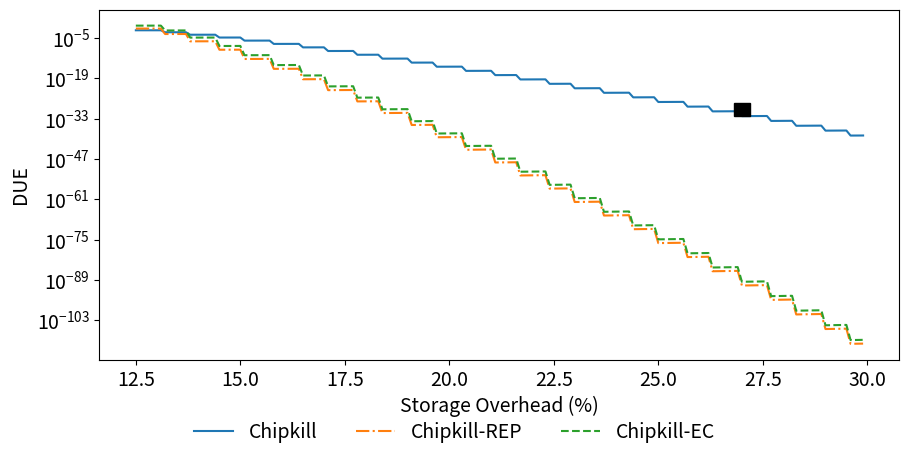
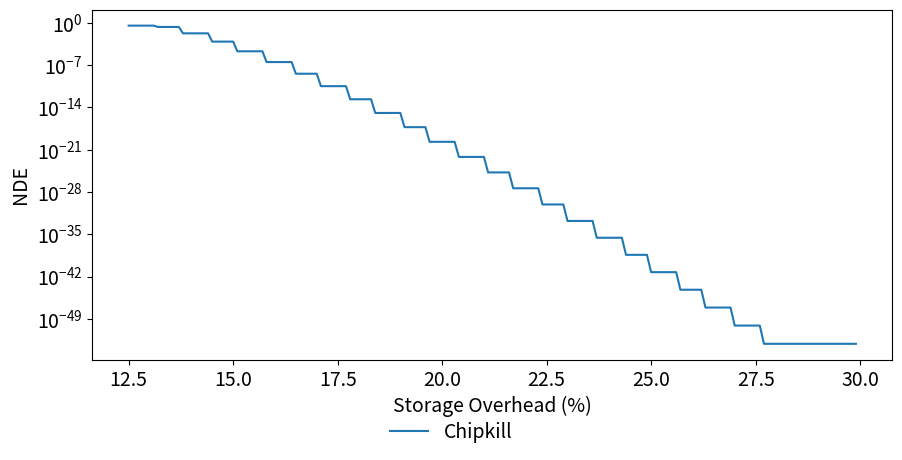
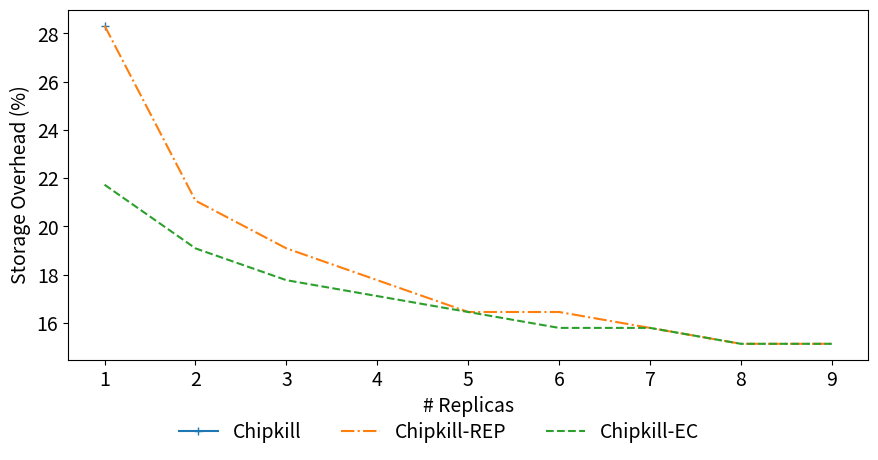
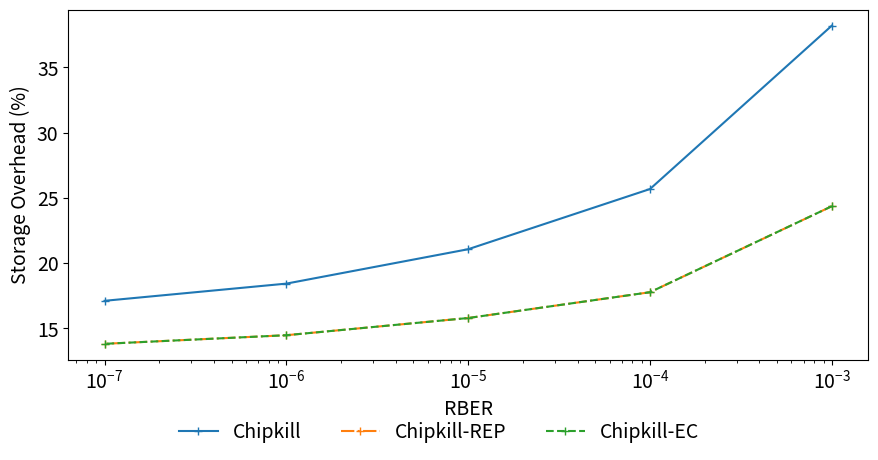

These charts were generated, in order, by the following Python code:
import matplotlib
import matplotlib.pyplot as plt
import functools
import math
import numpy as np
import sys
import decimal
from matplotlib.ticker import FixedLocator, FixedFormatter

decimal.getcontext().prec = 100

def Aj(n,t,j):
    return decimal.Decimal(math.comb(n,j))/decimal.Decimal(n+1)**t

def hamming_bound(t, n):
    s = sum([math.comb(n,k) for k in range(1,t+1)])
    r=1-math.log(s,2)/n
    return r

# RACK-SCALE REDUNDANCY MODEL

# probability to fail when reading a block
#
# b block size
# c cache line size
# p_c probability to fail when reading a cache line
def p_b(b, c, p_c):
    return float(1 - (decimal.Decimal(1)-decimal.Decimal(p_c))**math.ceil(b / c))

class erasure_coding:
    def __init__(self, n_replicas, k_replicas):
        self.n_replicas = n_replicas
        self.k_replicas = k_replicas
        self.m_replicas = n_replicas - k_replicas

    def p_due(self, b, c, p_c):
        n = self.n_replicas
        k = self.k_replicas
        pb = p_b(b, c, p_c)
        return sum([decimal.Decimal(math.comb(n,i))*decimal.Decimal((pb**i)*((1-pb)**(n-i))) for i in range(n-k+1,n+1)])

    def a_r(self, b, c, p_c):
        n = self.n_replicas
        k = self.k_replicas
        fragment_size = b / self.k_replicas
        p_r = p_b(fragment_size, c, p_c)
        return float(-k + sum([decimal.Decimal(math.comb(k+i-1,i))*decimal.Decimal((p_r**i)*((1-p_r)**k)*(k+i)) for i in range(0,n-k+1)]))

class complete_replication:
    def __init__(self, n_replicas):
        self.n_replicas = n_replicas

    def p_due(self, b, c, p_c):
        n = self.n_replicas
        return p_b(b, c, p_c)**n

    def a_r(self, b, c, p_c):
        pb = p_b(b, c, p_c)
        return -1 + sum([decimal.Decimal((pb**i))*decimal.Decimal(1-pb)*(i+1) for i in range(0,self.n_replicas)])

# CHIPKILL MODEL

# probability that a codeword that can correct t bad bits will fail
#
# t maximum number of bad bits
# n codeword length
#
# approximate: usually RBER is small. Then (1-RBER) is about 1 and the first
# term in the sum is dominates, so PCW is proportional to RBER^(E+1)
def p_cw(n, t, rber, approximate=True):
    if approximate:
        return p_cw_approximate(n, t, rber)
    else:
        return p_cw_precise(n, t, rber)

def p_cw_approximate(n, t, rber):
    p = sum([decimal.Decimal(math.comb(n,i))*decimal.Decimal((rber**i)*((1-rber)**(n-i))) for i in range(t+1,t+1+1)])
    return float(p)

def p_cw_precise(n, t, rber):
    p = sum([decimal.Decimal(math.comb(n,i))*decimal.Decimal((rber**i)*((1-rber)**(n-i))) for i in range(t+1,n+1)])
    return float(p)

# Uncorrectable bit error rate
def uber(n, t, rber):
    N = k+r
    return p_cw(t, k, r, rber)/N

# Probability the BCH(n,k,t) codeword will fail
def p_bch(n, k, t, rber):
    return p_cw(n, t, rber, approximate=True)

# Length of BCH codeword to correct t bad bits in k bits of data
def bch_n(k, t):
    return k + int(t * (math.log(k, 2) + 1))

# Maximum number of bad bits we can correct with BCH(n,k)
def bch_t(n, k):
    r = n-k
    return int(r / (math.log(k, 2) + 1))

# Probability of non-detectable error in BCH code
def p_nde_bch_precomputed(n,t,p):
    if (t>23):
        t = 23
    p_nde_given_t = [
        0.3361114337235280921384355159552319115060088614390852881452605853103388383415188468684150512501252808,
        0.2036438478559440347849597419006428461254044377173551437102454011733496950693404593429106096864512981,
        0.01786764133507520478401718934640746856526549185451496209901468588544900855869794906287786711714065428,
        0.0007607062373366267794531576607710063793455635747742779272294452969746959899997478036343465848296790470,
        0.00001905998645679788765110229225647613976652062369186313417371987675993229976612709258075799611231144086,
        3.145458985818853340971764318695412079959861235241652169586415127054332108728301184873650596267331136E-7,
        3.681518426611429889043637904492652141229447264466413636469204335982310341680712650216100245152264514E-9,
        3.219983540629905874033686011566974810528015074037924102372611579044757096463918384931123763987032969E-11,
        2.187984170388904395784961693842440824781935116611404097469894347719289460286376410438065135642518648E-13,
        1.190233209817337214156184021709291521054237395219233963110480364054888483529698835627207835121390534E-15,
        5.308579527734330515280217976935556746657940122889695534688510662185338576809940003829453876849222772E-18,
        1.979305770385003068965370810561645229804831220764037517124748283116376671727619593065672117517324660E-20,
        6.269394424807362704809712474405356260722296336814470539691260834548646960470271513237177735035486261E-23,
        1.710031612438866655299632919317331469597113586075601355131022731704659880858910660863299217063349800E-25,
        4.063256314364930496692546671738595036282245585571803077487959330689460394042246289998563203076739960E-28,
        8.495222703642112314046046938434281099094025081615000380985093177277298769310908287189267090931286226E-31,
        1.576481363265481723545341250537895996747843033398460797575721259759380126435731590671378484957954278E-33,
        2.616635869740421797189493061422252622653786410323139895642228742765843587794249850320826000548171957E-36,
        3.910983818357039732662162703117395774031400595964016592448433725241343599206097656463793856764987836E-39,
        5.295985105715212928526174097094802208817704588898348553745253156478195803265093730399950416548913948E-42,
        6.532591835735009156093637973922057173859567239513449505568876035298388902267619444381301401015636737E-45,
        7.376184494137079018349926095304774590238826912916241115137806529900759199530755668564548919648486994E-48,
        7.658016266032558428052135715145242386778241615441549308619828308669082955874465253351872907650142191E-51,
        7.340024334867337182936222140469734423989576838068997458901723369256354104393700765984242444556011988E-54
    ]
    return p_nde_given_t[t]

def pe(n,w,t):
    numer = 0
    for s in range(0,t+1):
        for j in range(w-s,w+s+1):
            numer = numer + Aj(n,t,j)*decimal.Decimal(math.comb(n-j,math.ceil((s+w-j)/2)))*decimal.Decimal(math.comb(j,math.ceil((s-w+j)/2)))
    return numer/decimal.Decimal(math.comb(n,w))

def p_nde_bch(n,t,p):
    s=0
    for w in range(t+1,n+1-t):
        s = s+decimal.Decimal(math.comb(n,w))*(decimal.Decimal(p)**w)*((1-decimal.Decimal(p))**(n-w))*pe(n,w,t)
    return s

def p_nde_chipkill(n,t,p):
    return p_nde_bch_precomputed(n, t, p)

# probability that the chipkill scheme will fail due to bit errors
def p_chipkill(n, k, t, rber):
    p_rs = 0.018
    return p_rs * p_bch(n, k, t, rber)

def sdc_chipkill(rber):
    t=2
    k=64
    r=8
    n_th = r+1-t
    termA = math.comb(k+r,n_th)*((1-(1-rber)**8)**n_th)*(((1-rber)**8)**(k+r-n_th))
    termB = ((math.comb(k+r,t)*2**(8*t))*(2**(8*k)))/(2**(8*(k+r)))
    return termA*termB

def storage_overhead(n, k):
    r = n-k
    v = r/k + (1+r/k)/8
    return v*100

def storage_overhead_to_n(overhead_perc, k):
    v = overhead_perc / 100
    r = math.ceil((8* v * k-k)/(9))
    return int(r)+k

def plot_failure_vs_overhead(k,rber, replication_scheme):
    temp_xx = np.arange(0., 100.0, 0.1)
    temp_nn = [storage_overhead_to_n(x, k) for x in temp_xx]
    xx = []
    nn = []
    for i in range(0, len(temp_nn)):
        if temp_nn[i] >= k:
            xx.append(temp_xx[i])
            nn.append(temp_nn[i])
    ff = [p_chipkill(n, k, bch_t(n, k), rber) for n in nn]

    fig, ax1 = plt.subplots()

    color = 'tab:red'
    ax1.set_yscale("log")
    ax1.set_ylabel('failure probability', color=color)
    ax1.plot(xx, ff, color=color)
    ax1.set_xlabel('storage overhead')

    color = 'tab:blue'
    ax2 = ax1.twinx()
    ax2.set_ylabel('bandwidth overhead', color=color)
    ax2 = ax2.twiny()

    ax2.set_yscale("log")
    ax2.set_ylim(ax1.get_ylim())

    x_min = ax1.get_xlim()[0]
    x_max = ax1.get_xlim()[1]
    x_len = x_max - x_min
    x_locator = []
    x_formatter = []
    for v in np.arange(xx[0], xx[-1], 10):
        n = storage_overhead_to_n(v, k)
        t = bch_t(n,k)
        x_locator.append((v - x_min)/x_len)
        x_formatter.append(t)
    ax2.xaxis.set_major_locator(FixedLocator(x_locator))
    ax2.xaxis.set_major_formatter(FixedFormatter(x_formatter))
    ax2.set_xlabel('corrected bit errors')

    m = 64
    c = 64
    b = 4096
    pv = [math.ceil(m/b) * replication_scheme.a_r(b, c, p_c) for p_c in ff]

    ax2.plot(xx, pv, color=color)

    plt.show()

def plot_due_vs_storage_overhead(ax, k, rber, b, c):
    temp_xx = np.arange(0., 30, 0.1)
    temp_nn = [storage_overhead_to_n(x, k) for x in temp_xx]
    xx = []
    nn = []
    for i in range(0, len(temp_nn)):
        if temp_nn[i] >= k:
            xx.append(temp_xx[i])
            nn.append(temp_nn[i])
    ff = [p_chipkill(n, k, bch_t(n, k), rber) for n in nn]
    ff_complete = [complete_replication(3).p_due(b, c, p_chipkill(n, k, bch_t(n, k), rber)) for n in nn]
    ff_erasure = [erasure_coding(6,4).p_due(b, c, p_chipkill(n, k, bch_t(n, k), rber)) for n in nn]

    ax.set_yscale("log")
    ax.set_ylabel('DUE')
    ax.plot(xx, ff, linestyle='-', label='Chipkill')
    ax.plot(xx, ff_complete, linestyle='-.', label='Chipkill-REP')
    ax.plot(xx, ff_erasure, linestyle='--', label='Chipkill-EC')
    ax.set_xlabel('Storage Overhead (%)')

    original_chipkill = plt.Rectangle((26.8, 7.7E-33), 0.4, 2*1E-28, color='k', zorder=40)
    ax.add_patch(original_chipkill)

def plot_nde_vs_storage_overhead(ax, k, rber, b, c):
    temp_xx = np.arange(0., 30, 0.1)
    temp_nn = [storage_overhead_to_n(x, k) for x in temp_xx]
    xx = []
    nn = []
    for i in range(0, len(temp_nn)):
        if temp_nn[i] >= k:
            xx.append(temp_xx[i])
            nn.append(temp_nn[i])
    ff = [p_nde_chipkill(n, bch_t(n, k), rber) for n in nn]

    ax.set_yscale("log")
    ax.set_ylabel('NDE')
    ax.plot(xx, ff, linestyle='-', label='Chipkill')
    ax.set_xlabel('Storage Overhead (%)')


def plot_failure_vs_performance_overhead(k, rber, c, b):
    temp_xx = np.arange(0., 20, 0.1)
    temp_nn = [storage_overhead_to_n(x, k) for x in temp_xx]
    xx = []
    nn = []
    for i in range(0, len(temp_nn)):
        if temp_nn[i] >= k:
            xx.append(temp_xx[i])
            nn.append(temp_nn[i])
    ff_erasure = [erasure_coding(6,4).a_r(b, c, p_chipkill(n, k, bch_t(n, k), rber)) for n in nn]
    ff_complete = [complete_replication(3).a_r(b, c, p_chipkill(n, k, bch_t(n, k), rber)) for n in nn]

    fig, ax1 = plt.subplots()

    ax1.set_yscale("log")
    ax1.set_ylabel('Relative Performance Overhead')
    ax1.plot(xx, ff_complete, linestyle='-.', label='Chipkill-REP')
    ax1.plot(xx, ff_erasure, linestyle='--', label='Chipkill-EC')
    ax1.set_xlabel('Storage Overhead (%)')
    ax1.legend()

    plt.show()

def plot_storage_overhead_vs_block_size(ax, k, rber, c, savepdf=None):
    uber = 1E-32
    bb = range(c, 4096*4, c)
    vv_none = [storage_overhead_for_target_uber(k, rber, complete_replication(1), b, c, uber) for b in bb]
    vv_complete = [storage_overhead_for_target_uber(k, rber, complete_replication(3), b, c, uber) for b in bb]
    vv_erasure = [storage_overhead_for_target_uber(k, rber, erasure_coding(6,4), b, c, uber) for b in bb]

    ax.set_ylabel('Storage Overhead (%)')
    ax.plot(bb, vv_none, linestyle='-', label='Chipkill')
    ax.plot(bb, vv_complete, linestyle='-.', label='Chipkill-REP')
    ax.plot(bb, vv_erasure, linestyle='--', label='Chipkill-EC')
    ax.set_xlabel('Block Size (Bytes)')

def plot_storage_overhead_vs_replication_factor(ax, k, rber, b, c, savepdf=None):
    uber = 1E-32
    rr = range(1, 10)
    vv_none = [storage_overhead_for_target_uber(k, rber, complete_replication(1), b, c, uber)]
    vv_rep = [storage_overhead_for_target_uber(k, rber, complete_replication(r), b, c, uber) for r in rr]
    vv_ec = [storage_overhead_for_target_uber(k, rber, erasure_coding(r+4, 4), b, c, uber) for r in rr]
    ax.set_ylabel('Storage Overhead (%)')
    ax.plot([1], vv_none, linestyle='-', marker='+', label='Chipkill')
    ax.plot(rr, vv_rep, linestyle='-.', label='Chipkill-REP')
    ax.plot(rr, vv_ec, linestyle='--', label='Chipkill-EC')
    ax.set_xlabel('# Replicas')


def plot_storage_overhead_vs_rber(ax, k, b, c, savepdf=None):
    rber_range = [10**-2, 10**-3, 10**-4, 10**-5, 10**-6, 10**-7]
    uber = 1E-32
    vv_none = [storage_overhead_for_target_uber(k, rber, complete_replication(1), b, c, uber) for rber in rber_range]
    vv_rep = [storage_overhead_for_target_uber(k, rber, complete_replication(3), b, c, uber) for rber in rber_range]
    vv_ec = [storage_overhead_for_target_uber(k, rber, erasure_coding(6, 4), b, c, uber) for rber in rber_range]
    ax.set_ylabel('Storage Overhead (%)')
    ax.plot(rber_range, vv_none, linestyle='-', marker = '+', label='Chipkill')
    ax.plot(rber_range, vv_rep, linestyle='-.', marker = '+', label='Chipkill-REP')
    ax.plot(rber_range, vv_ec, linestyle='--', marker = '+', label='Chipkill-EC')
    ax.set_xlabel('RBER')
    ax.set_xscale('log') 

def storage_overhead_for_target_uber(k, rber, replication_scheme, b, c, uber):
    for t in range(0,40,1):
        n = bch_n(k, t)
        v = storage_overhead(n,k)
        p_c = p_chipkill(n, k, t, rber)
        p_due = replication_scheme.p_due(b, c, p_c)
        if p_due < uber:
            return v
    return None

def print_p_due(k, rber, replication_scheme, b, c):
    print('n', 'k', 't', 'storage_overhead', 'p_c', 'p_due', 'bandwidth_overhead')
    for t in range(0,23,1):
        n = bch_n(k, t)
        v = storage_overhead(n,k)
        p_c = p_chipkill(n, k, t, rber)
        p_due = replication_scheme.p_due(b, c, p_c)
        a_r = replication_scheme.a_r(b, c, p_c)
        bw_overhead = a_r
        print(n, k, t, v, p_c, p_due, bw_overhead)

def plot_overhead_onefigure():
    b = 4096
    c = 64
    matplotlib.rcParams.update({'font.size': 14})
    fig = plt.figure()
    fig.set_figwidth(10)
    fig.set_figheight(10)
    axes = []
    axes.append(fig.add_axes([0.1, 0.44 , 0.38, 0.25, ]))
    axes.append(fig.add_axes([0.58, 0.44, 0.38, 0.25, ]))
    axes.append(fig.add_axes([0.1, 0.12, 0.38, 0.25, ]))
    axes.append(fig.add_axes([0.58, 0.12, 0.38, 0.25, ]))
    plot_due_vs_storage_overhead(axes[0], k, rber, b, c)
    plot_nde_vs_storage_overhead(axes[1], k, rber, b, c)
    plot_storage_overhead_vs_block_size(axes[2], k, rber, c)
    plot_storage_overhead_vs_replication_factor(axes[3], k, rber, b, c)

    handles, labels = axes[0].get_legend_handles_labels()
    fig.legend(handles, labels, ncol=3, loc='lower center', frameon=False)
    plt.tight_layout()
    #plt.show()
    fig.savefig("overhead.pdf")

def plot_overhead_multifigure():
    b = 4096
    c = 64
    matplotlib.rcParams.update({'font.size': 14})

    fig = plt.figure()
    fig.set_figwidth(10)
    fig.set_figheight(5)
    plt.subplots_adjust(bottom=0.2, top=0.9, left=0.1, right=0.9)
    plot_due_vs_storage_overhead(plt.gca(), k, rber, b, c)
    handles, labels = plt.gca().get_legend_handles_labels()
    fig.legend(handles, labels, ncol=3, loc='lower center', frameon=False)
    fig.savefig("due_vs_storage_overhead.pdf")

    fig = plt.figure()
    fig.set_figwidth(10)
    fig.set_figheight(5)
    plt.subplots_adjust(bottom=0.2, top=0.9, left=0.1, right=0.9)
    plot_nde_vs_storage_overhead(plt.gca(), k, rber, b, c)
    handles, labels = plt.gca().get_legend_handles_labels()
    fig.legend(handles, labels, ncol=3, loc='lower center', frameon=False)
    fig.savefig("nde_vs_storage_overhead.pdf")

    fig = plt.figure()
    fig.set_figwidth(10)
    fig.set_figheight(5)
    plt.subplots_adjust(bottom=0.2, top=0.9, left=0.1, right=0.9)
    plot_storage_overhead_vs_replication_factor(plt.gca(), k, rber, b, c)
    handles, labels = plt.gca().get_legend_handles_labels()
    fig.legend(handles, labels, ncol=3, loc='lower center', frameon=False)
    fig.savefig("storage_overhead_vs_replication_factor.pdf")

    fig = plt.figure()
    fig.set_figwidth(10)
    fig.set_figheight(5)
    plt.subplots_adjust(bottom=0.2, top=0.9, left=0.1, right=0.9)
    plot_storage_overhead_vs_rber(plt.gca(), k, b, c)
    handles, labels = plt.gca().get_legend_handles_labels()
    fig.legend(handles, labels, ncol=3, loc='lower center', frameon=False)
    fig.savefig("storage_overhead_vs_rber.pdf")

def print_p_due(k, rber):
    print('n', 'k', 't', 'storage_overhead', 'p_nde')
    for t in range(23,25,1):
        n = bch_n(k, t)
        v = storage_overhead(n,k)
        p_nde = p_nde_bch(n, t, rber)
        print(n, k, t, v, p_nde)

rber = 2*10**-4
k = 256*8

plot_overhead_multifigure()
